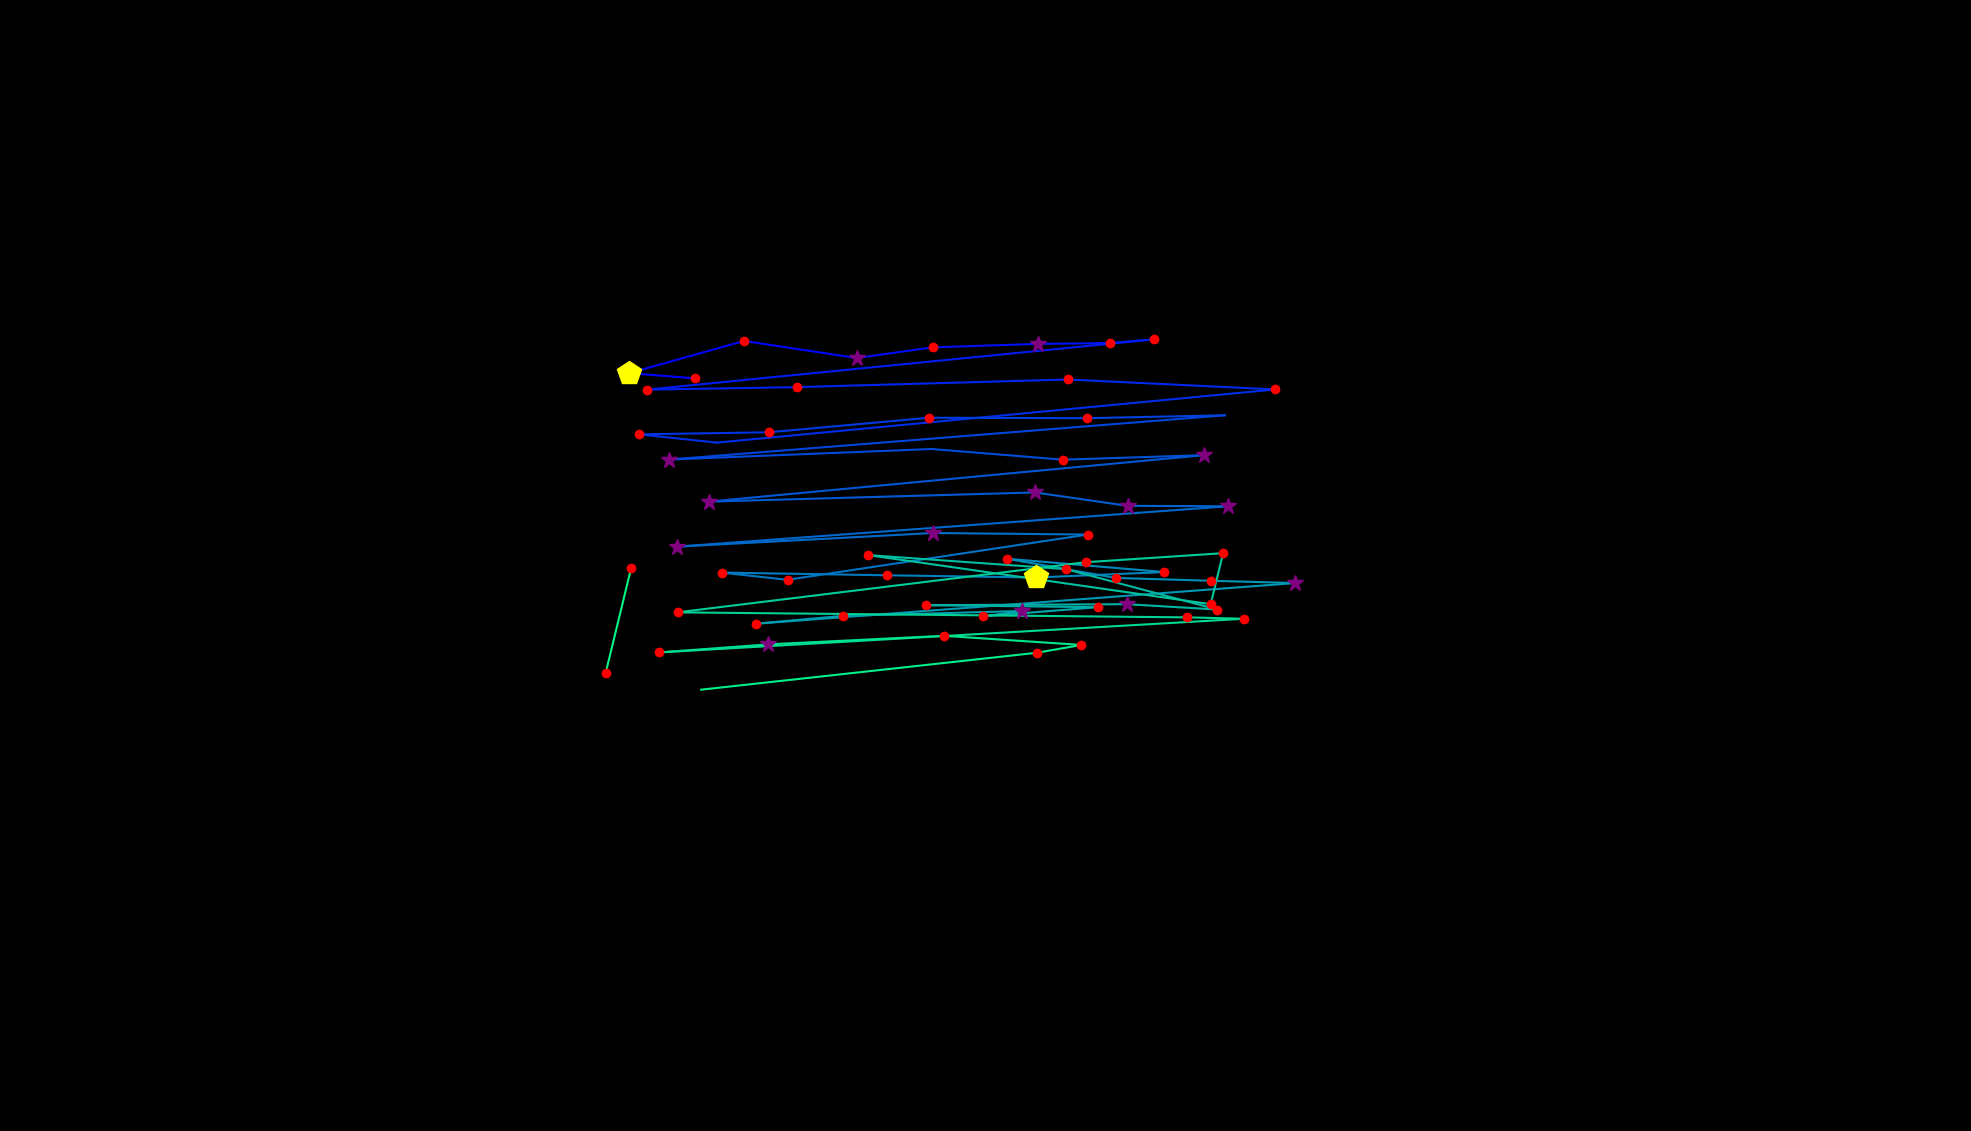

The table this chart was drawn from, first rows:
, fixation_id, timestamp, avg_gaze_x, avg_gaze_y, duration
0, 255.0, 81398, 902.1, 977.5, 144.6
1, 256.0, 81566, 817.4, 984.3, 421.8
2, 257.0, 82073, 966.2, 1026, 180.8
3, 258.0, 82567, 1112, 1004, 265.1
4, 259.0, 82856, 1211, 1018, 229
5, 260.0, 83133, 1348, 1022, 253.1
6, 261.0, 83410, 1441, 1023, 229
7, 262.0, 83663, 1499, 1028, 192.8
8, 263.0, 83964, 840.4, 962.8, 229
9, 264.0, 84230, 1035, 966.1, 204.9
10, 265.0, 84543, 1387, 976, 168.7
11, 266.0, 84760, 1656, 963, 180.8
12, 267.0, 84989, 931.2, 894, 108.5
13, 268.0, 85169, 830.4, 904.7, 180.8
14, 269.0, 85398, 999.3, 907.5, 216.9
15, 270.0, 85688, 1206, 926.3, 144.6
16, 271.0, 85904, 1412, 925.7, 180.8
17, 272.0, 86158, 1591, 929.5, 96.4
18, 273.0, 86423, 869.1, 872, 289.2
19, 274.0, 86989, 1210, 885.7, 108.5
20, 275.0, 87146, 1381, 871.8, 156.7
21, 276.0, 87387, 1564, 877.8, 325.4
22, 277.0, 87736, 920.3, 817.4, 253.1
23, 278.0, 88170, 1344, 829.3, 337.4
24, 279.0, 88543, 1465, 811.9, 265.1
25, 280.0, 88857, 1595, 811.3, 253.1
26, 281.0, 89194, 879.5, 758.9, 265.1
27, 282.0, 89483, 1212, 776.6, 289.2
28, 283.0, 89797, 1413, 774.6, 180.8
29, 284.0, 90267, 1023, 715.8, 132.6
30, 285.0, 90423, 937.2, 725.2, 144.6
31, 286.0, 90652, 1152, 721.7, 204.9
32, 287.0, 90893, 1346, 718.8, 445.9
33, 288.0, 91387, 1512, 725.9, 156.7
34, 289.0, 91616, 1308, 743.2, 156.7
35, 290.0, 91833, 1449, 718.2, 168.7
36, 291.0, 92062, 1573, 714.6, 204.9
37, 292.0, 92315, 1682, 711.6, 289.2
38, 293.0, 92918, 981.3, 658.7, 156.7
39, 294.0, 93183, 1095, 669, 241
40, 295.0, 93484, 1327, 675.3, 289.2
41, 296.0, 93797, 1277, 668.3, 192.8
42, 297.0, 94026, 1426, 680.3, 216.9
43, 298.0, 94279, 1203, 682.9, 168.7
44, 299.0, 94617, 1464, 684.2, 301.3
45, 300.0, 94966, 1581, 677.2, 156.7
46, 301.0, 95195, 1384, 729.7, 192.8
47, 302.0, 95424, 1127, 748, 229
48, 303.0, 95798, 1572, 684.2, 204.9
49, 304.0, 96026, 1588, 750.4, 168.7
50, 305.0, 96255, 1410, 738.7, 192.8
51, 306.0, 96521, 880, 673.6, 216.9
52, 307.0, 96774, 1542, 667.1, 156.7
53, 308.0, 96966, 1616, 665.3, 120.5
54, 309.0, 97195, 856.5, 621.5, 241
55, 310.0, 97460, 997.9, 632, 253.1
56, 311.0, 97786, 1226, 643.1, 241
57, 312.0, 98075, 1405, 631.2, 216.9
58, 313.0, 98316, 1346, 621, 168.7
59, 314.0, 98810, 910.7, 573.2, 0.0
... 2 more rows
